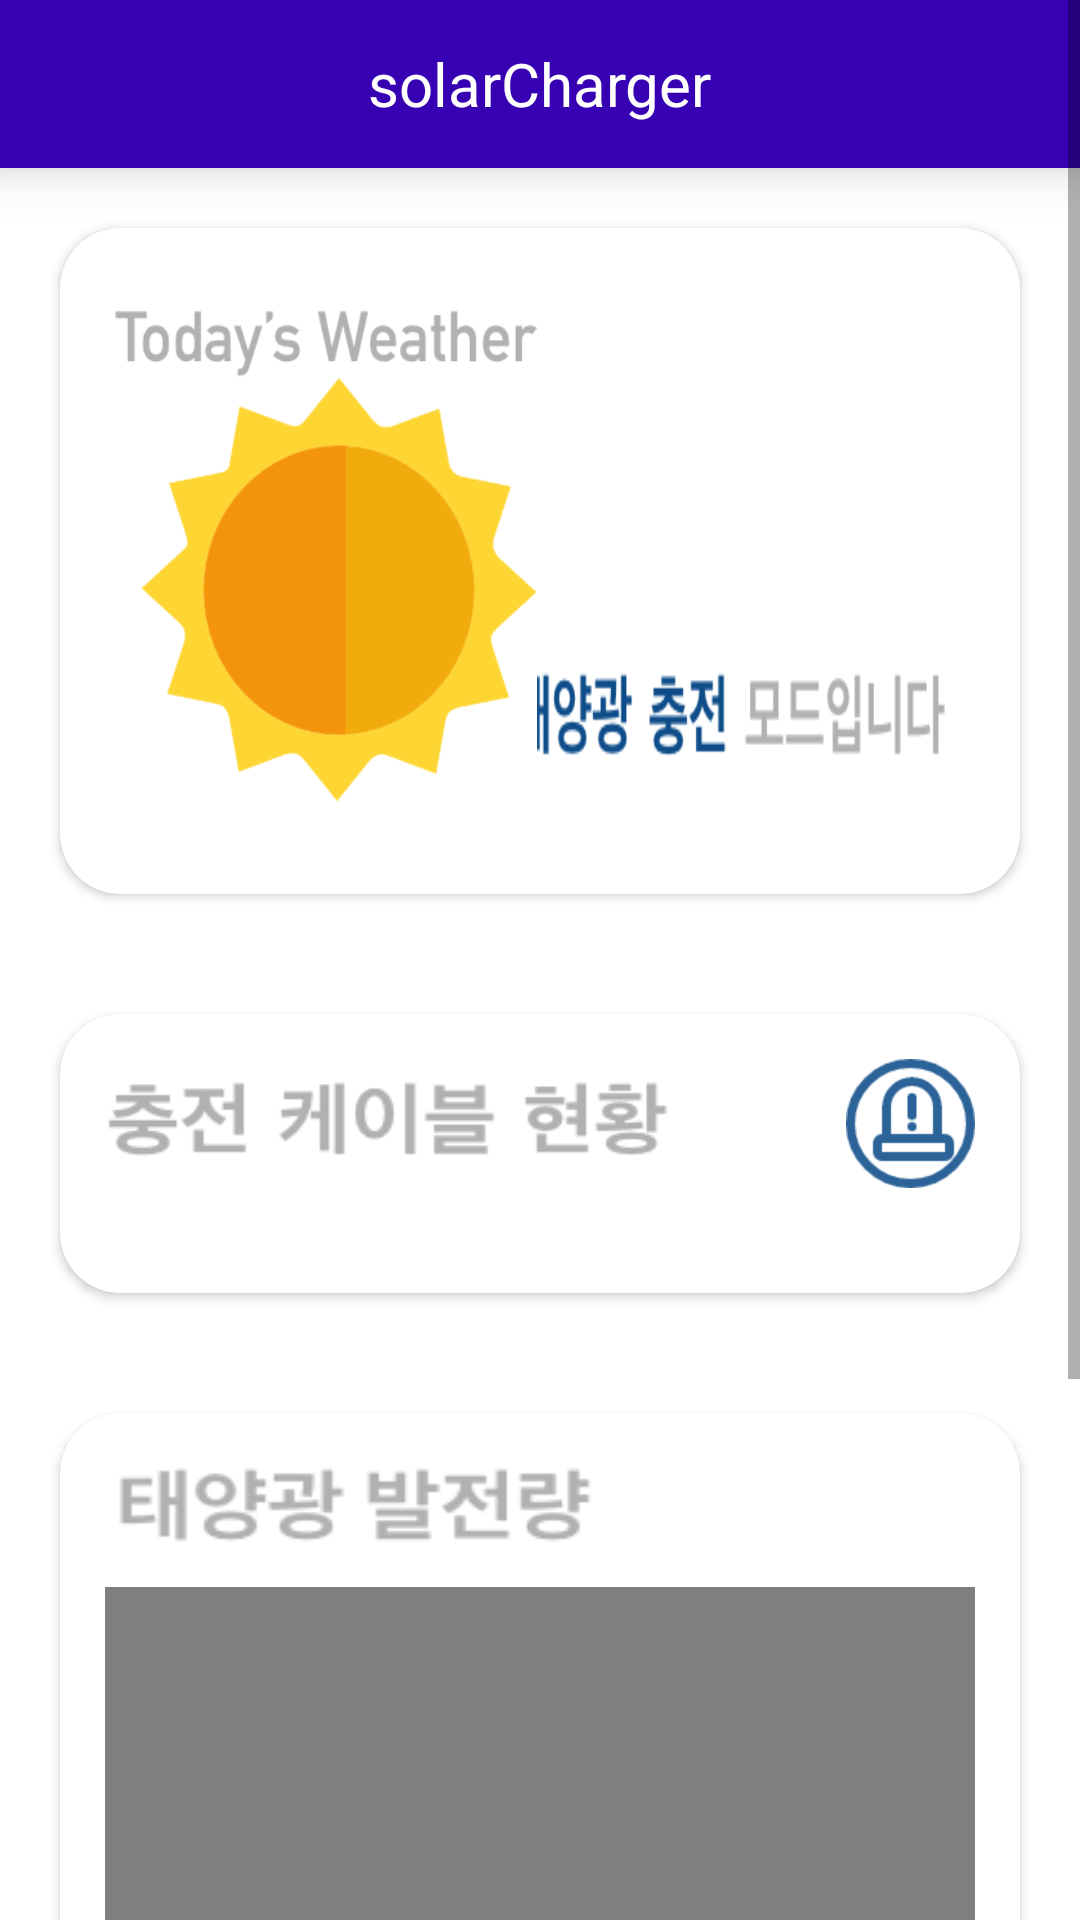

Here is an Android app screen rendered from its layout file. Give the layout XML and the strings, colors and styles it references.
<!-- AndroidManifest.xml: application theme Theme.SolarCharger -->
<!-- res/layout/activity_main.xml -->
<?xml version="1.0" encoding="utf-8"?>
<ScrollView
    xmlns:android="http://schemas.android.com/apk/res/android"
    xmlns:app="http://schemas.android.com/apk/res-auto"
    xmlns:tools="http://schemas.android.com/tools"
    android:id="@+id/ScrollView1"
    android:layout_width="match_parent"
    android:layout_height="match_parent">

    <LinearLayout
        android:layout_width="match_parent"
        android:layout_height="match_parent"
        android:orientation="vertical"
        tools:context=".MainActivity">


        <androidx.appcompat.widget.Toolbar
            android:id="@+id/toolbar"
            android:layout_width="match_parent"
            android:layout_height="?attr/actionBarSize"
            android:background="@color/purple_700"
            android:elevation="10dp"
            android:theme="@style/ThemeOverlay.AppCompat.Dark.ActionBar"
            app:layout_constraintTop_toTopOf="parent" >

            <TextView
                android:layout_width="wrap_content"
                android:layout_height="wrap_content"
                android:text="solarCharger"
                android:layout_gravity="center"
                android:id="@+id/toolbar_title"
                android:textSize="20dp"
                android:textColor="#FFFFFF"
                />


        </androidx.appcompat.widget.Toolbar>


        <androidx.cardview.widget.CardView
            android:layout_width="match_parent"
            android:layout_height="wrap_content"
            android:layout_margin="20dp"
            android:elevation="10dp"
            app:cardCornerRadius="20dp">

            <LinearLayout
                android:layout_width="match_parent"
                android:layout_height="wrap_content"
                android:layout_margin="15dp"
                android:orientation="horizontal">

                <androidx.constraintlayout.widget.ConstraintLayout
                    android:layout_width="144dp"
                    android:layout_height="182dp"
                    android:layout_marginBottom="10dp">

                    <ImageView
                        android:id="@+id/imageView1"
                        android:layout_width="match_parent"
                        android:layout_height="27dp"
                        android:layout_marginStart="3dp"
                        android:layout_marginLeft="3dp"
                        android:background="@drawable/weather"
                        app:layout_constraintBottom_toBottomOf="parent"
                        app:layout_constraintStart_toStartOf="parent"
                        app:layout_constraintTop_toTopOf="parent"
                        app:layout_constraintVertical_bias="0.051" />

                    <ImageView
                        android:id="@+id/imageView2"
                        android:layout_width="match_parent"
                        android:layout_height="141dp"
                        android:layout_marginStart="12dp"
                        android:layout_marginLeft="12dp"
                        android:background="@drawable/sun_image"
                        app:layout_constraintBottom_toBottomOf="parent"
                        app:layout_constraintStart_toStartOf="parent"
                        app:layout_constraintTop_toTopOf="parent"
                        app:layout_constraintVertical_bias="0.853" />


                </androidx.constraintlayout.widget.ConstraintLayout>

                <androidx.constraintlayout.widget.ConstraintLayout
                    android:layout_width="match_parent"
                    android:layout_height="182dp"
                    android:layout_marginBottom="10dp">

                    <TextView
                        android:id="@+id/text_weather"
                        android:layout_width="108dp"
                        android:layout_height="0dp"
                        android:layout_marginTop="28dp"
                        android:layout_marginBottom="26dp"
                        android:textSize="20dp"
                        android:textStyle="bold"
                        android:textColor="#000000"
                        app:layout_constraintBottom_toTopOf="@+id/imageView4"
                        app:layout_constraintEnd_toEndOf="parent"
                        app:layout_constraintStart_toStartOf="parent"
                        app:layout_constraintTop_toTopOf="parent" />

                    <ImageView
                        android:id="@+id/imageView4"
                        android:layout_width="177dp"
                        android:layout_height="39dp"
                        android:layout_marginStart="10dp"
                        android:layout_marginLeft="10dp"
                        android:layout_marginEnd="10dp"
                        android:layout_marginRight="10dp"
                        android:layout_marginBottom="16dp"
                        android:background="@drawable/mode_solar"
                        app:layout_constraintBottom_toBottomOf="parent"
                        app:layout_constraintEnd_toEndOf="parent"
                        app:layout_constraintHorizontal_bias="1.0"
                        app:layout_constraintStart_toStartOf="parent"
                        app:layout_constraintTop_toBottomOf="@+id/text_weather" />

                </androidx.constraintlayout.widget.ConstraintLayout>


            </LinearLayout>

        </androidx.cardview.widget.CardView>

        <androidx.cardview.widget.CardView
            android:layout_width="match_parent"
            android:layout_height="wrap_content"
            android:layout_margin="20dp"
            android:elevation="10dp"
            app:cardCornerRadius="20dp">

            <LinearLayout
                android:layout_width="match_parent"
                android:layout_height="wrap_content"
                android:layout_margin="15dp"
                android:orientation="vertical">

                <androidx.constraintlayout.widget.ConstraintLayout
                    android:layout_width="match_parent"
                    android:layout_height="wrap_content"
                    android:layout_marginBottom="10dp">

                    <ImageView
                        android:id="@+id/imageView5"
                        android:layout_width="188dp"
                        android:layout_height="33dp"
                        android:background="@drawable/cabletext"
                        app:layout_constraintBottom_toBottomOf="parent"
                        app:layout_constraintStart_toStartOf="parent"
                        app:layout_constraintTop_toTopOf="parent" />

                    <Button
                        android:layout_width="43dp"
                        android:layout_height="43dp"
                        android:layout_alignParentTop="true"
                        android:layout_alignParentEnd="true"
                        android:layout_alignParentRight="true"
                        android:background="@drawable/report"
                        app:layout_constraintBottom_toBottomOf="parent"
                        app:layout_constraintEnd_toEndOf="parent"
                        app:layout_constraintTop_toTopOf="parent" />

                </androidx.constraintlayout.widget.ConstraintLayout>

                <androidx.recyclerview.widget.RecyclerView
                    android:id="@+id/recyclerView"
                    android:layout_width="wrap_content"
                    android:layout_height="wrap_content"
                    android:layout_gravity="center_horizontal"
                    android:layout_marginVertical="5dp" />

            </LinearLayout>

        </androidx.cardview.widget.CardView>


        <androidx.cardview.widget.CardView
            android:layout_width="match_parent"
            android:layout_height="400dp"
            android:layout_margin="20dp"
            android:elevation="10dp"
            app:cardCornerRadius="20dp">

            <LinearLayout
                android:layout_width="match_parent"
                android:layout_height="wrap_content"
                android:layout_margin="15dp"
                android:orientation="vertical">

                <androidx.constraintlayout.widget.ConstraintLayout
                    android:layout_width="match_parent"
                    android:layout_height="wrap_content"
                    android:layout_marginBottom="10dp">

                    <ImageView
                        android:id="@+id/imageView"
                        android:layout_width="159dp"
                        android:layout_height="33dp"
                        android:layout_marginStart="4dp"
                        android:layout_marginLeft="4dp"
                        android:background="@drawable/solar_generate"
                        app:layout_constraintBottom_toBottomOf="parent"
                        app:layout_constraintStart_toStartOf="parent"
                        app:layout_constraintTop_toTopOf="parent" />
                </androidx.constraintlayout.widget.ConstraintLayout>

                <FrameLayout xmlns:android="http://schemas.android.com/apk/res/android"
                    android:layout_width="match_parent"
                    android:layout_height="380dp">

                    <com.github.mikephil.charting.charts.LineChart
                        android:id="@+id/linechart"
                        android:layout_width="match_parent"
                        android:layout_height="match_parent"/>

                </FrameLayout>

            </LinearLayout>

        </androidx.cardview.widget.CardView>

    </LinearLayout>

</ScrollView>
<!-- resources referenced by this layout -->
<resources>
  <!-- drawable cabletext: png bitmap (drawable, 5692 bytes) -->
  <!-- drawable mode_solar: png bitmap (drawable, 8741 bytes) -->
  <!-- drawable report: png bitmap (drawable, 3245 bytes) -->
  <!-- drawable solar_generate: png bitmap (drawable, 4137 bytes) -->
  <!-- drawable sun_image: png bitmap (drawable, 17123 bytes) -->
  <!-- drawable weather: png bitmap (drawable, 8436 bytes) -->
  <style name="Theme.SolarCharger" parent="Theme.MaterialComponents.DayNight.DarkActionBar">
          
          <item name="colorPrimary">@color/purple_500</item>
          <item name="colorPrimaryVariant">@color/purple_700</item>
          <item name="colorOnPrimary">@color/white</item>
          
          <item name="colorSecondary">@color/teal_200</item>
          <item name="colorSecondaryVariant">@color/teal_700</item>
          <item name="colorOnSecondary">@color/black</item>
          
          <item name="android:statusBarColor" tools:targetApi="l">?attr/colorPrimaryVariant</item>
          
      </style>
  <!-- not gathered from this repository: default colours our renderer supplied (Android Studio template values) -->
  <color name="purple_500">#FF6200EE</color>
  <color name="purple_700">#FF3700B3</color>
  <color name="teal_200">#FF03DAC5</color>
  <color name="teal_700">#FF018786</color>
  <color name="black">#FF000000</color>
  <color name="white">#FFFFFFFF</color>
</resources>
